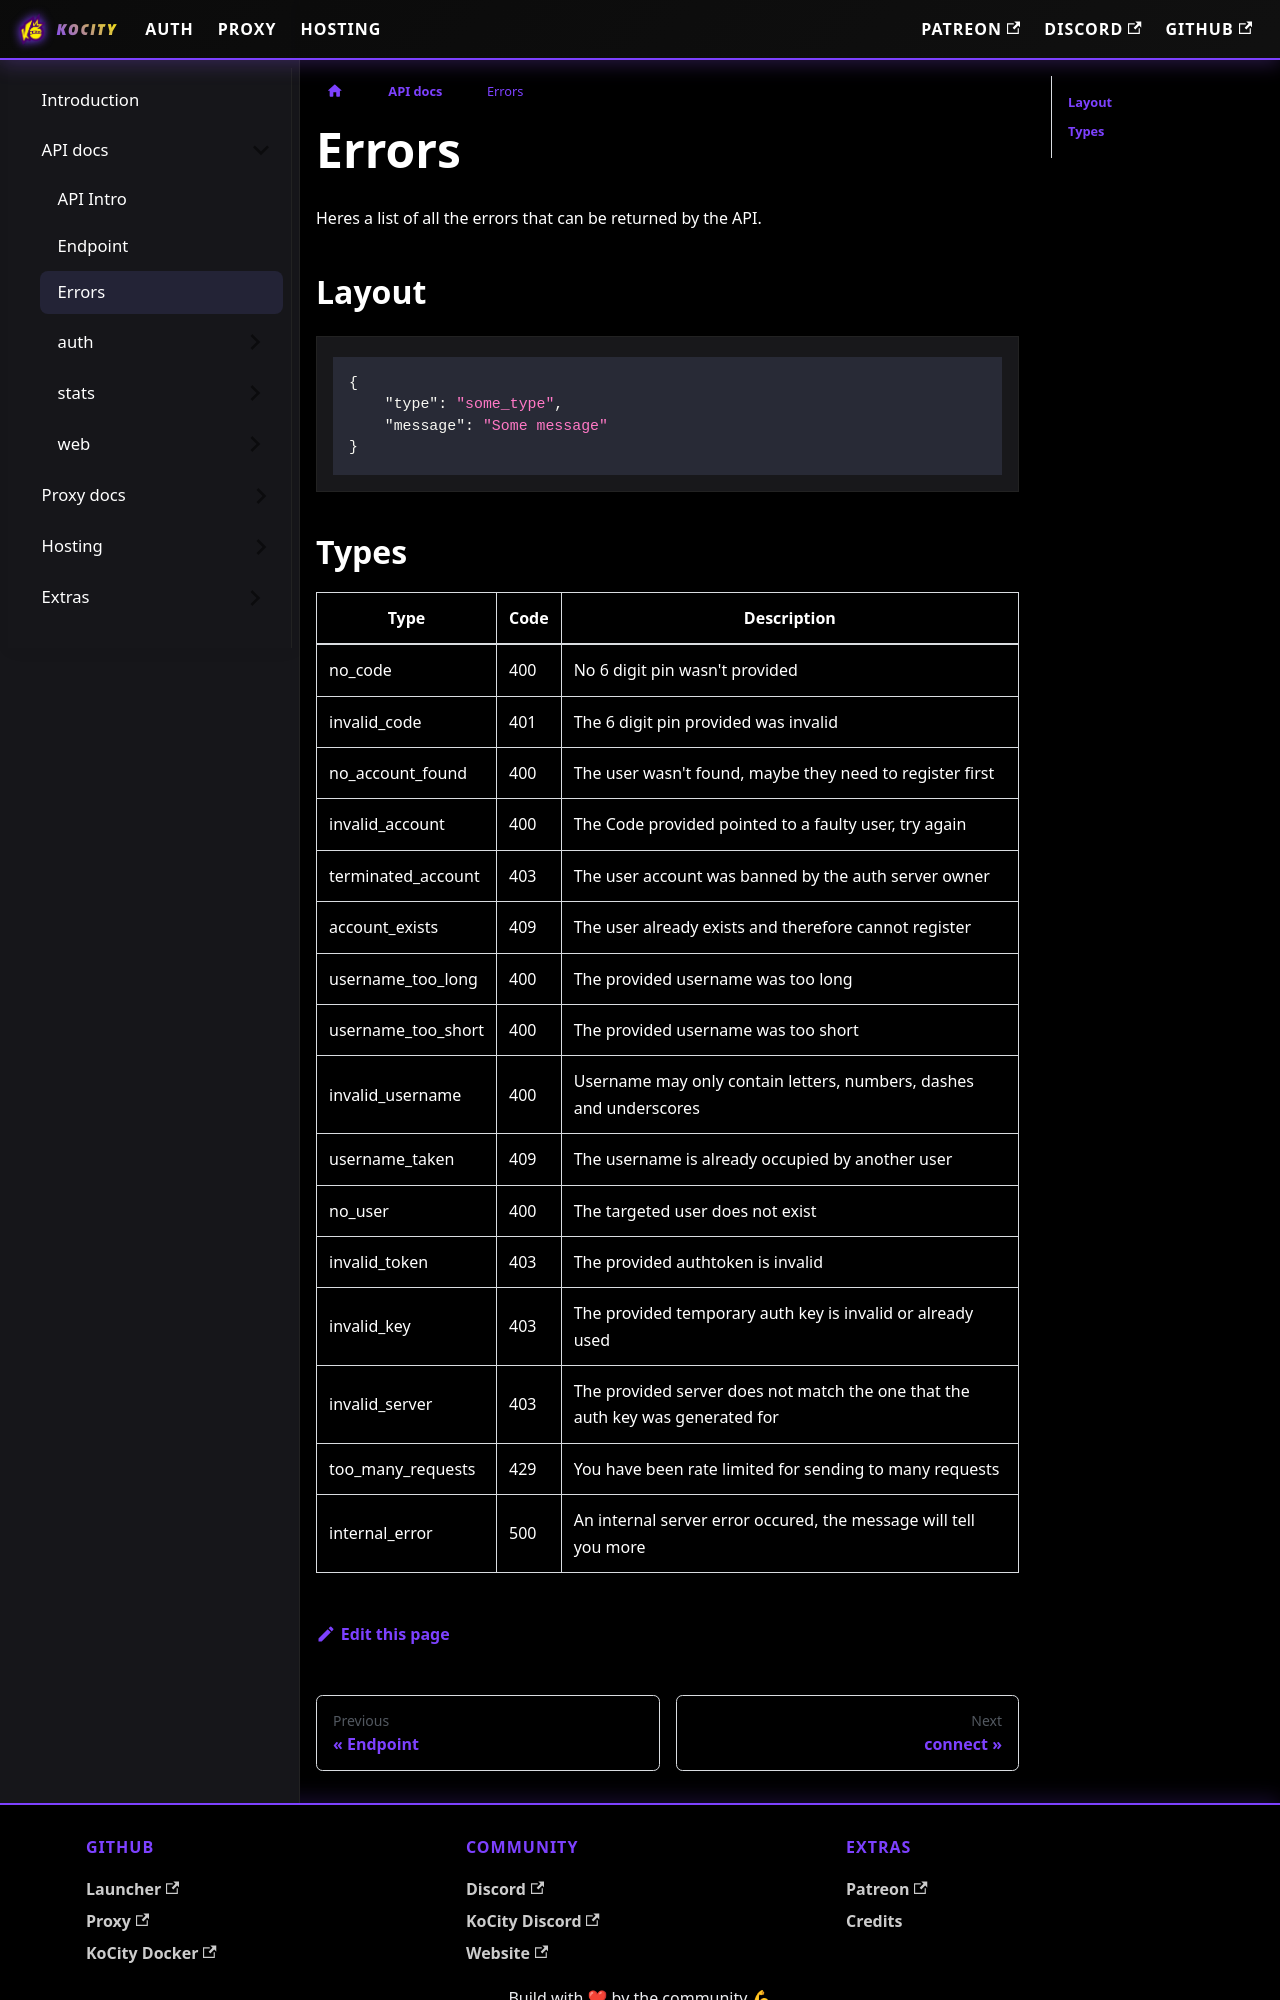

repository: kocxyz/Docs · page: docs/API/errors.html · generator: docusaurus

---
sidebar_position: 3
---

# Errors

Heres a list of all the errors that can be returned by the API.

## Layout

```json
{
    "type": "some_type",
    "message": "Some message"
}
```

## Types

| Type | Code | Description |
| -------- | -------- | -------- |
| no_code            | 400 | No 6 digit pin wasn't provided |
| invalid_code       | 401 | The 6 digit pin provided was invalid |
| no_account_found   | 400 | The user wasn't found, maybe they need to register first |
| invalid_account    | 400 | The Code provided pointed to a faulty user, try again |
| terminated_account | 403 | The user account was banned by the auth server owner |
| account_exists     | 409 | The user already exists and therefore cannot register |
| username_too_long  | 400 | The provided username was too long |
| username_too_short | 400 | The provided username was too short |
| invalid_username   | 400 | Username may only contain letters, numbers, dashes and underscores |
| username_taken     | 409 | The username is already occupied by another user |
| no_user            | 400 | The targeted user does not exist |
| invalid_token      | 403 | The provided authtoken is invalid |
| invalid_key        | 403 | The provided temporary auth key is invalid or already used |
| invalid_server     | 403 | The provided server does not match the one that the auth key was generated for |
| too_many_requests  | 429 | You have been rate limited for sending to many requests |
| internal_error     | 500 | An internal server error occured,
